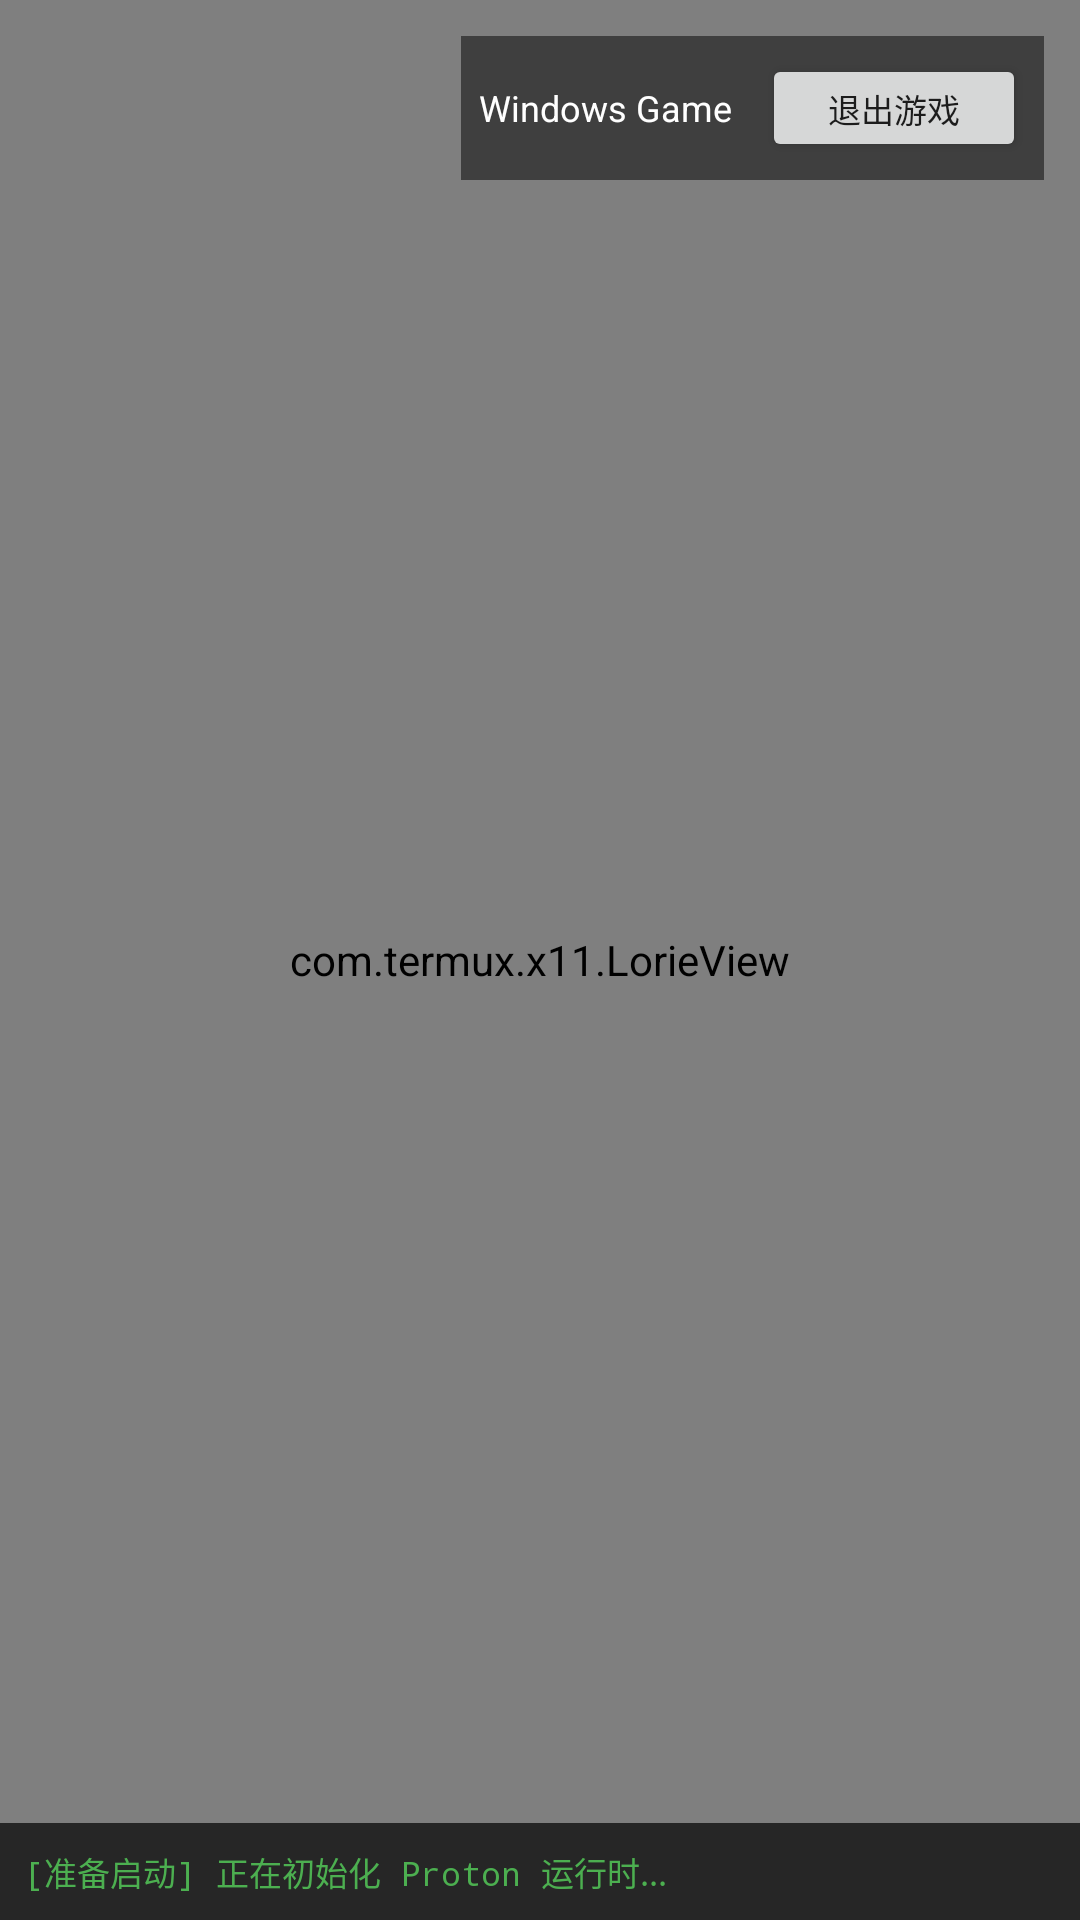

Write the Android layout XML for this screen, with the resource values it uses.
<!-- AndroidManifest.xml: activity theme Theme.Protondroid.Fullscreen -->
<!-- res/layout/activity_game_view.xml -->
<?xml version="1.0" encoding="utf-8"?>
<FrameLayout xmlns:android="http://schemas.android.com/apk/res/android"
    android:layout_width="match_parent"
    android:layout_height="match_parent"
    android:background="@color/black">

    
    <com.termux.x11.LorieView
        android:id="@+id/surface_game_view"
        android:layout_width="match_parent"
        android:layout_height="match_parent" />

    
    <LinearLayout
        android:layout_width="wrap_content"
        android:layout_height="wrap_content"
        android:layout_gravity="top|end"
        android:layout_margin="12dp"
        android:background="#80000000"
        android:padding="6dp"
        android:orientation="horizontal">

        <TextView
            android:id="@+id/tv_game_title"
            android:layout_width="wrap_content"
            android:layout_height="wrap_content"
            android:layout_gravity="center_vertical"
            android:layout_marginEnd="10dp"
            android:text="Windows Game"
            android:textColor="@color/white"
            android:textSize="12sp" />

        <Button
            android:id="@+id/btn_exit_game"
            android:layout_width="wrap_content"
            android:layout_height="36dp"
            android:text="退出游戏"
            android:textSize="11sp" />
    </LinearLayout>

    
    <TextView
        android:id="@+id/tv_game_status"
        android:layout_width="match_parent"
        android:layout_height="wrap_content"
        android:layout_gravity="bottom"
        android:background="#B3000000"
        android:fontFamily="monospace"
        android:maxLines="8"
        android:padding="8dp"
        android:scrollbars="vertical"
        android:text="[准备启动] 正在初始化 Proton 运行时..."
        android:textColor="@color/accent_green"
        android:textSize="11sp" />

</FrameLayout>
<!-- resources referenced by this layout -->
<resources>
  <color name="accent_green">#FF4CAF50</color>
  <color name="black">#FF000000</color>
  <color name="white">#FFFFFFFF</color>
  <style name="Theme.Protondroid.Fullscreen" parent="Theme.MaterialComponents.DayNight.NoActionBar">
          <item name="android:windowFullscreen">true</item>
          <item name="android:windowContentOverlay">@null</item>
          <item name="android:colorBackground">@color/black</item>
      </style>
</resources>
